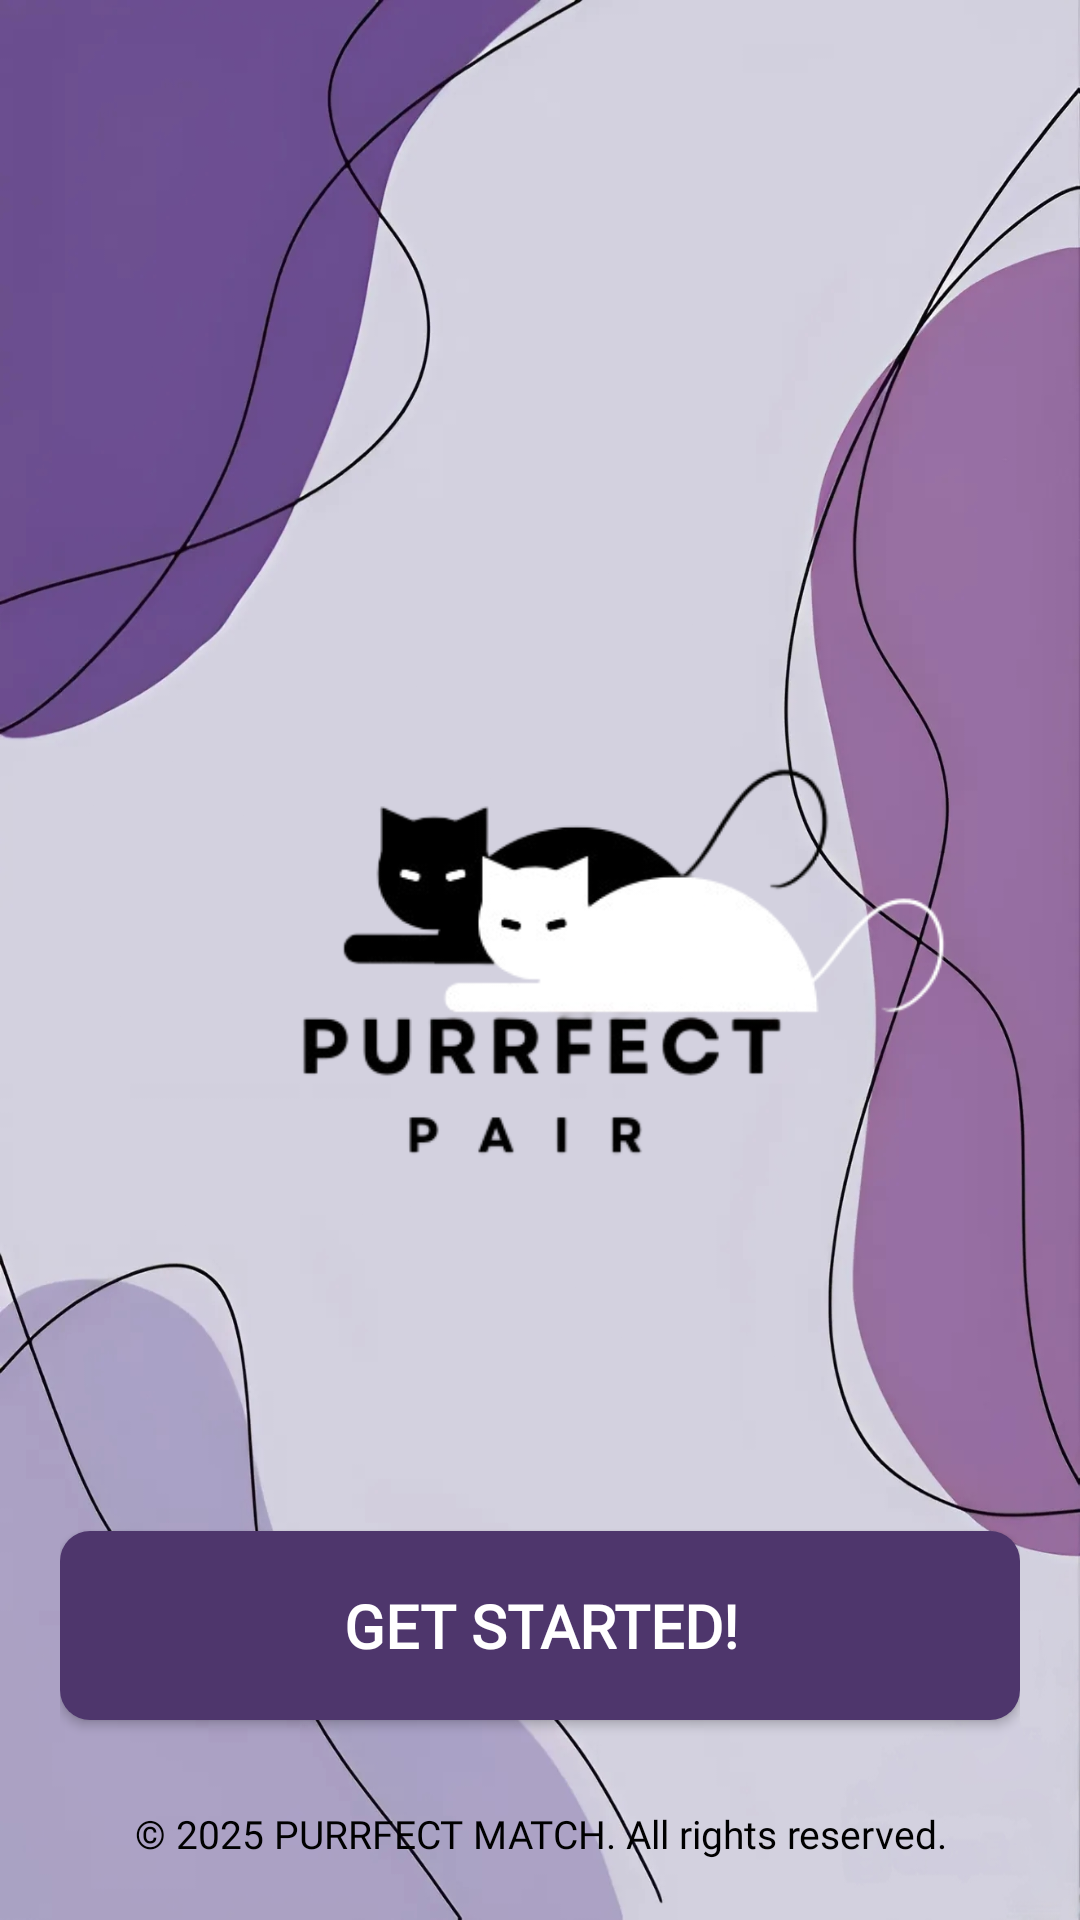

Layout XML and referenced resources for this Android screen:
<!-- AndroidManifest.xml: application theme Theme.PurrfectPairCat -->
<!-- res/layout/activity_main.xml -->
<?xml version="1.0" encoding="utf-8"?>
<RelativeLayout xmlns:android="http://schemas.android.com/apk/res/android"
    xmlns:app="http://schemas.android.com/apk/res-auto"
    xmlns:tools="http://schemas.android.com/tools"
    android:id="@+id/start_screen"
    android:layout_width="match_parent"
    android:layout_height="match_parent"
    tools:context=".MainActivity"
    android:background="@drawable/img_start"
    android:padding="20dp">


    <ImageView
        android:layout_width="wrap_content"
        android:layout_height="wrap_content"
        android:src="@drawable/purrfecpair_logo"
        android:layout_centerInParent="true" />



    
    <Button
        android:id="@+id/btnStart"
        style="@style/Dark.Buttons.Operation"
        android:layout_width="320dp"
        android:layout_height="63dp"
        android:layout_centerInParent="true"
        android:layout_above="@+id/textView"
        android:layout_marginBottom="29dp"
        android:text="GET STARTED!" />

    <TextView
        android:id="@+id/textView"
        android:layout_width="match_parent"
        android:layout_height="wrap_content"
        android:layout_alignParentBottom="true"
        android:layout_centerHorizontal="true"
        android:fontFamily="@font/quicksand_bold"
        android:gravity="center"
        android:text="© 2025 PURRFECT MATCH. All rights reserved."
        android:textColor="@color/black"
        android:textSize="13sp" />

</RelativeLayout>
<!-- resources referenced by this layout -->
<resources>
  <color name="black">#FF000000</color>
  <!-- drawable img_start: jpeg bitmap (drawable, 250575 bytes) -->
  <!-- drawable purrfecpair_logo: png bitmap (drawable, 34996 bytes) -->
  <style name="Dark.Buttons.Operation" parent="android:Widget.Button">
          <item name="android:background">@drawable/bg_dark_button</item>
          <item name="android:fontFamily">@font/quicksand_bold</item>
          <item name="android:textStyle">bold</item>
          <item name="android:textColor">@color/white</item>
          <item name="android:textSize">20sp</item>
      </style>
  <style name="Theme.PurrfectPairCat" parent="Base.Theme.PurrfectPairCat" />
  <!-- drawable bg_dark_button (drawable) -->
  <?xml version="1.0" encoding="utf-8"?>
  <shape xmlns:android="http://schemas.android.com/apk/res/android"
      android:shape="rectangle">
  
      <solid android:color="@color/lavender_dark"/>
      <corners android:radius="10dp"/>
  
  </shape>
  <color name="white">#FFFFFFFF</color>
  <style name="Base.Theme.PurrfectPairCat" parent="Theme.Material3.DayNight.NoActionBar">
          
          <item name="colorPrimary">@color/lavender_dark</item>
          <item name="colorPrimarySurface">@color/bg_lavender</item>
          <item name="colorPrimaryVariant">@color/lavender_dark</item>
          <item name="colorPrimaryInverse">@color/light_lavender</item>
          <item name="colorOnPrimary">@color/white</item>
  
          
          <item name="colorSecondary">@color/grey</item>
          <item name="colorSecondaryVariant">@color/grey_light</item>
          <item name="colorOnSecondary">@color/black</item>
  
          
          <item name="colorTertiary">@color/grey</item>
          <item name="colorOnTertiaryFixedVariant">@color/grey_light</item>
          <item name="colorOnTertiary">@color/black</item>
      </style>
  <color name="lavender_dark">#4e366c</color>
  <color name="bg_lavender">#AA77EE</color>
  <color name="light_lavender">#d8c1f7</color>
  <color name="grey">#888888</color>
  <color name="grey_light">#F0F0F0</color>
</resources>
